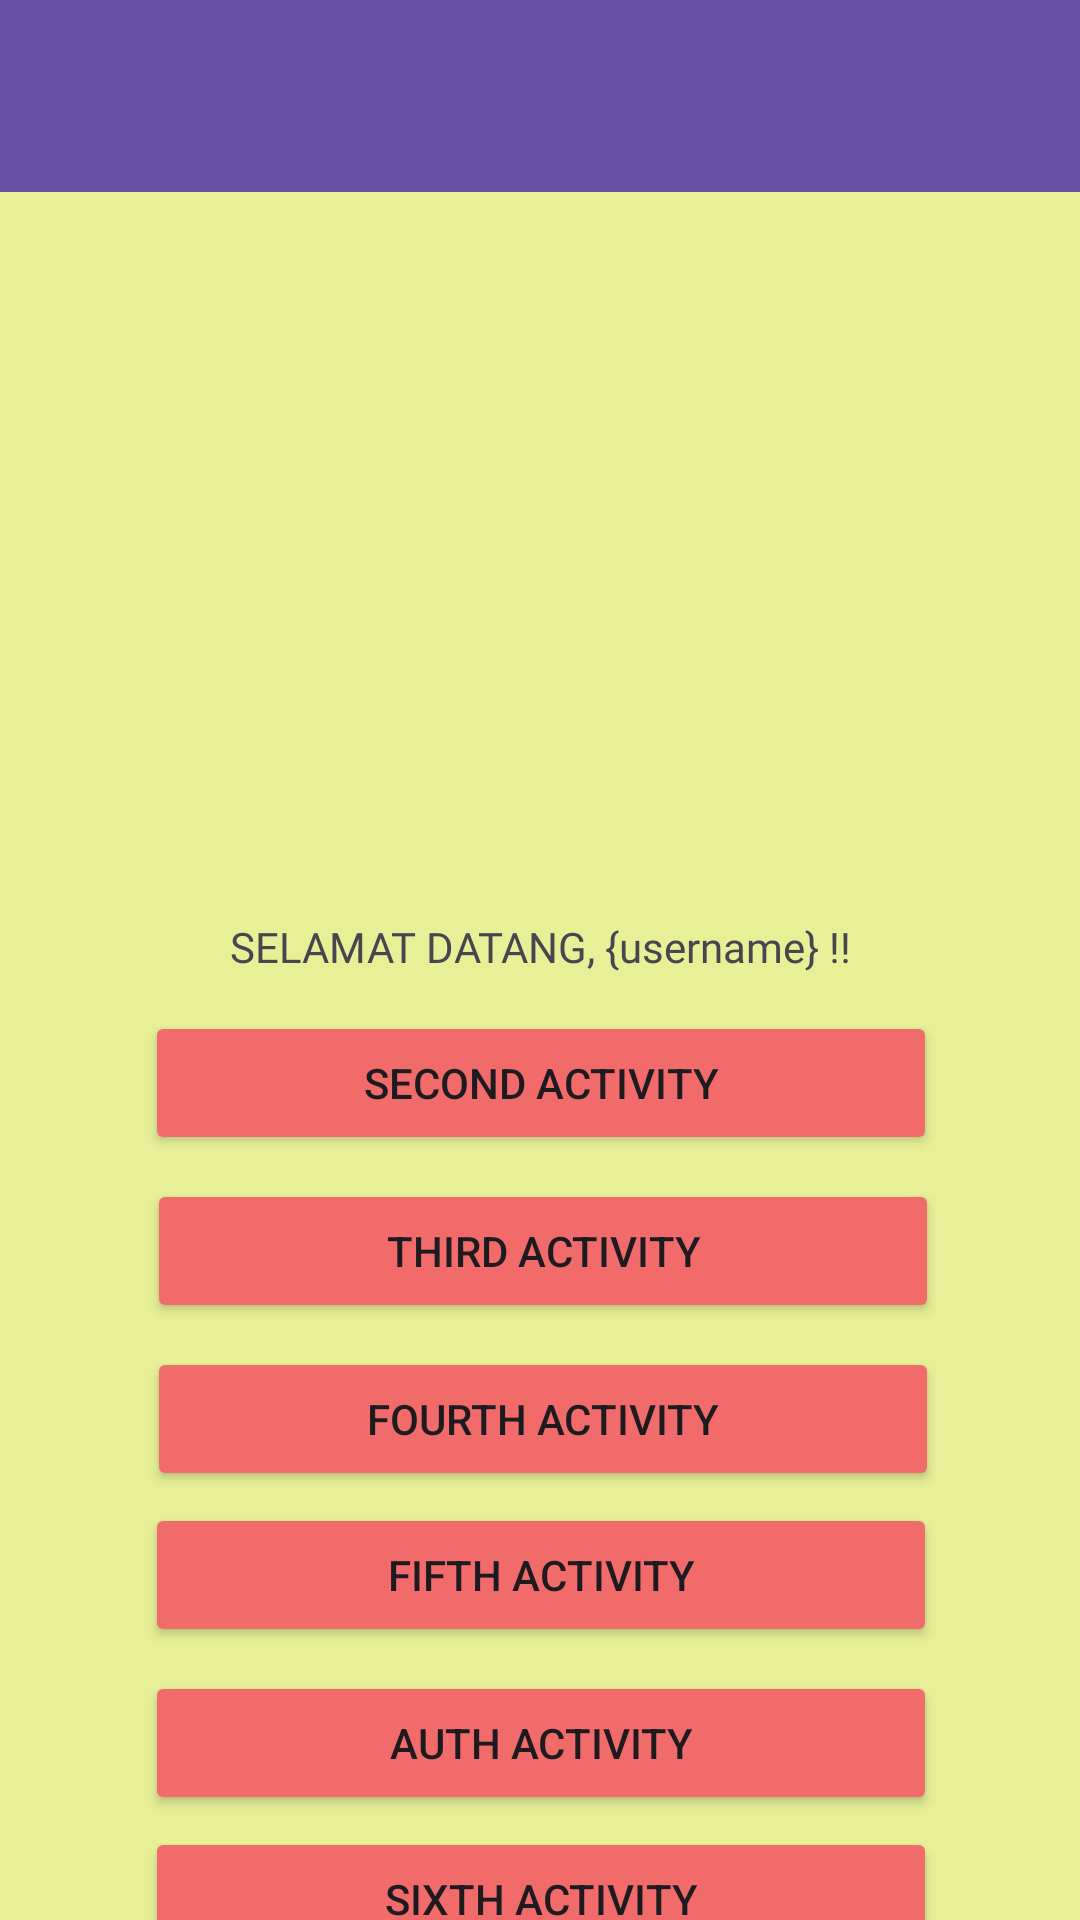

Reconstruct the res/layout file that produces this screen, plus the resources it refers to.
<!-- AndroidManifest.xml: application theme Theme.Rafli_jpop -->
<!-- res/layout/fragment_home.xml -->
<?xml version="1.0" encoding="utf-8"?>
<androidx.constraintlayout.widget.ConstraintLayout xmlns:android="http://schemas.android.com/apk/res/android"
    xmlns:app="http://schemas.android.com/apk/res-auto"
    xmlns:tools="http://schemas.android.com/tools"
    android:layout_width="match_parent"
    android:background="@color/bg"
    android:id="@+id/main"
    android:layout_height="match_parent"
    tools:context=".Home.HomeFragment">

    <com.google.android.material.appbar.AppBarLayout
        android:id="@+id/appBarLayout"
        android:layout_width="match_parent"
        android:layout_height="wrap_content"
        app:layout_constraintTop_toTopOf="parent"
        app:layout_constraintEnd_toEndOf="parent"
        app:layout_constraintStart_toStartOf="parent"
        android:theme="@style/ThemeOverlay.AppCompat.Dark.ActionBar">

        <androidx.appcompat.widget.Toolbar
            android:id="@+id/toolbar"
            android:layout_width="match_parent"
            android:layout_height="?attr/actionBarSize"
            android:background="?attr/colorPrimary"
            app:layout_scrollFlags="scroll|snap"
            app:subtitleTextColor="@android:color/white"
            app:titleTextColor="@android:color/white"
            tools:ignore="MissingConstraints" />

    </com.google.android.material.appbar.AppBarLayout>

    <ImageView
        android:id="@+id/imageView"
        android:layout_width="207dp"
        android:layout_height="262dp"
        android:layout_marginTop="44dp"
        app:layout_constraintEnd_toEndOf="parent"
        app:layout_constraintStart_toStartOf="parent"
        app:layout_constraintTop_toTopOf="parent"
        app:srcCompat="@drawable/welcome_logo" />

    <Button
        android:id="@+id/btnToFifth"
        android:layout_width="264dp"
        android:layout_height="wrap_content"
        android:layout_marginTop="4dp"
        android:backgroundTint="@color/red"
        android:text="Fifth Activity"
        app:layout_constraintEnd_toEndOf="parent"
        app:layout_constraintHorizontal_bias="0.503"
        app:layout_constraintStart_toStartOf="parent"
        app:layout_constraintTop_toBottomOf="@+id/btnToFourth" />

    <Button
        android:id="@+id/btnToFourth"
        android:layout_width="264dp"
        android:layout_height="wrap_content"
        android:layout_marginTop="8dp"
        android:backgroundTint="@color/red"
        android:text="Fourth Activity"
        app:layout_constraintEnd_toEndOf="parent"
        app:layout_constraintHorizontal_bias="0.51"
        app:layout_constraintStart_toStartOf="parent"
        app:layout_constraintTop_toBottomOf="@+id/btnThird" />

    <Button
        android:id="@+id/btnThird"
        android:layout_width="264dp"
        android:layout_height="wrap_content"
        android:layout_marginTop="8dp"
        android:backgroundTint="@color/red"
        android:text="Third Activity"
        app:layout_constraintEnd_toEndOf="parent"
        app:layout_constraintHorizontal_bias="0.51"
        app:layout_constraintStart_toStartOf="parent"
        app:layout_constraintTop_toBottomOf="@+id/btnSecond" />

    <Button
        android:id="@+id/btnLogout"
        android:layout_width="264dp"
        android:layout_height="wrap_content"
        android:layout_marginTop="24dp"
        android:backgroundTint="@color/red"
        android:text="Logout"
        app:layout_constraintEnd_toEndOf="parent"
        app:layout_constraintHorizontal_bias="0.503"
        app:layout_constraintStart_toStartOf="parent"
        app:layout_constraintTop_toBottomOf="@+id/btnToSixth" />

    <Button
        android:id="@+id/btnToAuth"
        android:layout_width="264dp"
        android:layout_height="wrap_content"
        android:layout_marginTop="8dp"
        android:backgroundTint="@color/red"
        android:text="Auth Activity"
        app:layout_constraintEnd_toEndOf="parent"
        app:layout_constraintHorizontal_bias="0.503"
        app:layout_constraintStart_toStartOf="parent"
        app:layout_constraintTop_toBottomOf="@+id/btnToFifth" />

    <Button
        android:id="@+id/btnSecond"
        android:layout_width="264dp"
        android:layout_height="wrap_content"
        android:layout_marginTop="12dp"
        android:backgroundTint="@color/red"
        android:text="Second Activity"
        app:layout_constraintEnd_toEndOf="parent"
        app:layout_constraintHorizontal_bias="0.503"
        app:layout_constraintStart_toStartOf="parent"
        app:layout_constraintTop_toBottomOf="@+id/welcomeText" />

    <Button
        android:id="@+id/btnToSixth"
        android:layout_width="264dp"
        android:layout_height="wrap_content"
        android:layout_marginTop="4dp"
        android:backgroundTint="@color/red"
        android:text="Sixth Activity"
        app:layout_constraintEnd_toEndOf="parent"
        app:layout_constraintHorizontal_bias="0.503"
        app:layout_constraintStart_toStartOf="parent"
        app:layout_constraintTop_toBottomOf="@+id/btnToAuth" />

    <TextView
        android:id="@+id/welcomeText"
        android:layout_width="wrap_content"
        android:layout_height="wrap_content"
        android:layout_marginTop="0dp"
        android:fontFamily="@font/montserrat_black"
        android:text="SELAMAT DATANG, {username} !!"
        app:layout_constraintEnd_toEndOf="parent"
        app:layout_constraintHorizontal_bias="0.503"
        app:layout_constraintStart_toStartOf="parent"
        app:layout_constraintTop_toBottomOf="@+id/imageView" />


</androidx.constraintlayout.widget.ConstraintLayout>
<!-- resources referenced by this layout -->
<resources>
  <color name="bg">#E7F097</color>
  <color name="red">#F26B6B</color>
  <style name="Theme.Rafli_jpop" parent="Base.Theme.Rafli_jpop" />
  <style name="Base.Theme.Rafli_jpop" parent="Theme.Material3.DayNight.NoActionBar">
          
          
      </style>
</resources>
